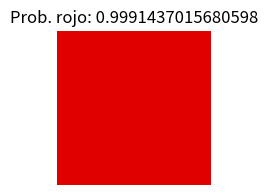

Here is the Python script that generated this plot:
import numpy as np
import matplotlib.pyplot as plt

# --- Activación Sigmoide ---
class Sigmoid:
    @staticmethod
    def forward(Z):
        return 1 / (1 + np.exp(-Z))
    @staticmethod
    def derivative(A):
        return A * (1 - A)

# --- Capa densa ---
class Dense:
    def __init__(self, units, input_shape, activation=None):
        self.W = np.random.randn(input_shape[0], units) * 0.1
        self.b = np.zeros((units,), dtype=float)
        self.activation = activation

    def forward(self, X):
        self.X = X
        Z = X.dot(self.W) + self.b
        return self.activation.forward(Z) if self.activation else Z

    def backward(self, dA):
        if self.activation:
            Z = self.X.dot(self.W) + self.b
            A = self.activation.forward(Z)
            dZ = dA * self.activation.derivative(A)
        else:
            dZ = dA
        dW = self.X.T.dot(dZ)
        db = np.sum(dZ, axis=0)
        dX = dZ.dot(self.W.T)
        return dW, db, dX

# --- Optimizador Adam ---
class Adam:
    def __init__(self, lr, beta1=0.9, beta2=0.999, eps=1e-7):
        self.lr, self.b1, self.b2, self.eps = lr, beta1, beta2, eps
        self.m_w = self.v_w = self.m_b = self.v_b = None
        self.t = 0

    def update(self, W, b, dW, db):
        if self.m_w is None:
            self.m_w, self.v_w = np.zeros_like(dW), np.zeros_like(dW)
            self.m_b, self.v_b = np.zeros_like(db), np.zeros_like(db)
        self.t += 1
        self.m_w = self.b1 * self.m_w + (1 - self.b1) * dW
        self.v_w = self.b2 * self.v_w + (1 - self.b2) * (dW ** 2)
        self.m_b = self.b1 * self.m_b + (1 - self.b1) * db
        self.v_b = self.b2 * self.v_b + (1 - self.b2) * (db ** 2)
        m_w_corr = self.m_w / (1 - self.b1 ** self.t)
        v_w_corr = self.v_w / (1 - self.b2 ** self.t)
        m_b_corr = self.m_b / (1 - self.b1 ** self.t)
        v_b_corr = self.v_b / (1 - self.b2 ** self.t)
        W -= self.lr * m_w_corr / (np.sqrt(v_w_corr) + self.eps)
        b -= self.lr * m_b_corr / (np.sqrt(v_b_corr) + self.eps)
        return W, b

# --- Modelo secuencial ---
class Sequential:
    def __init__(self, layers):
        self.layers = layers

    def compile(self, optimizers, loss='mean_squared_error'):
        self.opts = [optimizers] * len(self.layers) if not isinstance(optimizers, list) else optimizers

    def fit(self, X, Y, epochs=1000, verbose=False):
        self._scale = 255.0
        X_norm, Y_norm = X / self._scale, Y
        n = X_norm.shape[0]
        for ep in range(1, epochs + 1):
            A = X_norm
            for layer in self.layers:
                A = layer.forward(A)
            y_pred = A.flatten()
            error = y_pred - Y_norm
            dA = (2 / n) * error.reshape(-1, 1)
            for layer, opt in zip(reversed(self.layers), reversed(self.opts)):
                dW, db, dA = layer.backward(dA)
                layer.W, layer.b = opt.update(layer.W, layer.b, dW, db)
            if verbose and ep % 200 == 0:
                loss = np.mean(error ** 2)
                print(f"Epoch {ep}: loss = {loss:.6f}")

    def predict(self, X_new):
        X_norm = X_new / self._scale
        A = X_norm
        for layer in self.layers:
            A = layer.forward(A)
        return A.flatten()

# ======================================================
# 1) Datos de entrenamiento: Rojo (1) vs No rojo (0)
# ======================================================
X_train = np.array([
    [255, 0, 0],    # rojo puro
    [250, 0, 0],
    [240, 0, 0],
    [230, 0, 0],
    [220, 0, 0],
    [210, 0, 0],
    [200, 0, 0],
    [180, 0, 0],
    [175, 0, 0],

    [0, 0, 255],    # azul
    [0, 255, 0],    # verde
    [120, 120, 120],# gris
    [255, 255, 255],# blanco
    [0, 0, 0],      # negro
    [255, 255, 0],  # amarillo
    [128, 0, 128], #morado
    [255, 165, 0], #naranja
    [0, 255, 255], #cian
    (255, 0, 255), # magenta
    (150, 75, 0), #cafe
    (255, 192, 203), #rosado
], dtype=float)

Y_train = np.array([1, 1, 1, 1, 1, 1, 1, 1, 1, 0, 0, 0, 0, 0, 0, 0, 0, 0, 0, 0, 0], dtype=float)

# ======================================================
# 2) Construcción del modelo
# ======================================================
capa1 = Dense(units=4, input_shape=[3], activation=Sigmoid)
capa2 = Dense(units=1, input_shape=[4], activation=Sigmoid)
opt1, opt2 = Adam(lr=0.05), Adam(lr=0.05)

modelo = Sequential([capa1, capa2])
modelo.compile(optimizers=[opt1, opt2])
modelo.fit(X_train, Y_train, epochs=2000, verbose=False)

# ======================================================
# 3) Probar con un color nuevo y mostrarlo
# ======================================================
color_test = np.array([[225, 0, 0]], dtype=float)
prob = modelo.predict(color_test)[0]

print(f"Probabilidad de ser ROJO: {prob}")

# Mostrar visualmente
plt.figure(figsize=(2,2))
plt.imshow([[color_test[0]/255.0]])
plt.axis("off")
plt.title(f"Prob. rojo: {prob}")
plt.show()
